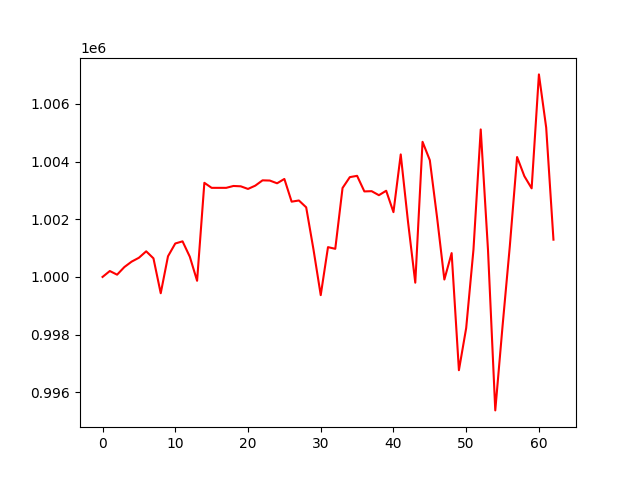

Values plotted in this chart, from the file beside it:
, 0
0, 1000000
1, 1000205
2, 1000078
3, 1000343
4, 1000531
5, 1000665
6, 1000889
7, 1000645
8, 999434
9, 1000717
10, 1001160
11, 1001235
12, 1000700
13, 999866
14, 1003264
15, 1003090
16, 1003090
17, 1003090
18, 1003155
19, 1003143
20, 1003052
21, 1003166
22, 1003350
23, 1003343
24, 1003248
25, 1003398
26, 1002611
27, 1002652
28, 1002414
29, 1000958
30, 999369
31, 1001034
32, 1000975
33, 1003085
34, 1003461
35, 1003507
36, 1002966
37, 1002975
38, 1002835
39, 1002989
40, 1002247
41, 1004249
42, 1001916
43, 999801
44, 1004687
45, 1004049
46, 1002057
47, 999910
48, 1000826
49, 996765
50, 998227
51, 1000942
52, 1005116
53, 1000935
54, 995371
55, 998293
56, 1001068
57, 1004159
58, 1003495
59, 1003073
... 3 more rows
